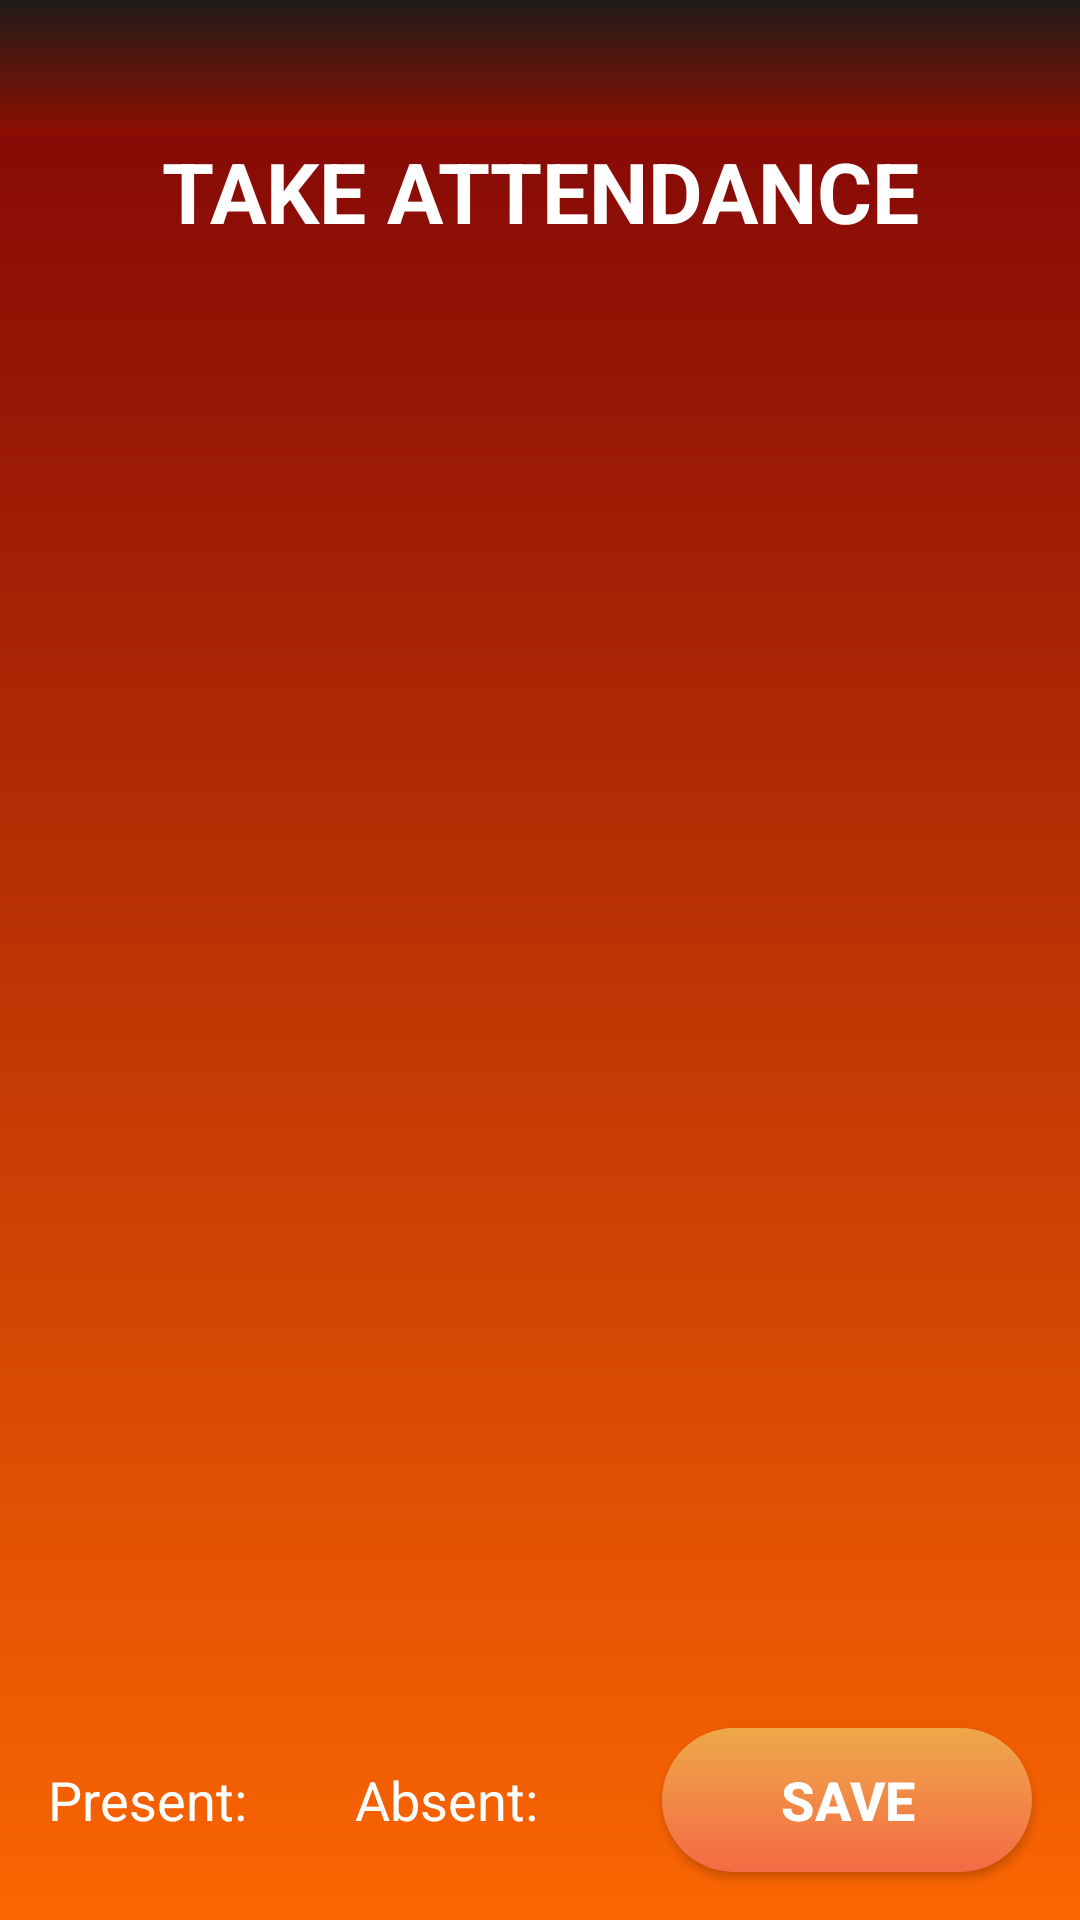

Produce the Android XML layout that renders to this screen, including the resource entries it uses.
<!-- AndroidManifest.xml: application theme Theme.E_Attendance -->
<!-- res/layout/activity_student_list_view_take_attendance.xml -->
<?xml version="1.0" encoding="utf-8"?>
<LinearLayout xmlns:android="http://schemas.android.com/apk/res/android"
    xmlns:tools="http://schemas.android.com/tools"
    android:layout_width="match_parent"
    android:layout_height="match_parent"
    android:orientation="vertical"
    android:background="@drawable/background"
    tools:context=".StudentListViewTakeAttendance">

    <include
        android:id="@+id/ftoolbar"
        layout="@layout/appbar"
        android:layout_width="match_parent"
        android:layout_height="45dp"
        tools:layout_editor_absoluteX="8dp" />

    <TextView
        android:id="@+id/textView2"
        android:layout_width="match_parent"
        android:layout_height="wrap_content"
        android:layout_gravity="center"
        android:gravity="center"
        android:text="Take Attendance"
        android:textAllCaps="true"
        android:textStyle="bold"
        android:textColor="#FFFFFF"
        android:textSize="28sp" />

    <LinearLayout
        android:layout_width="match_parent"
        android:layout_height="match_parent"
        android:layout_below="@+id/textView2"
        android:layout_marginTop="16dp"
        android:orientation="vertical">

        <ScrollView
            android:layout_width="match_parent"
            android:layout_height="0dp"
            android:layout_weight="1">

            <LinearLayout
                android:id="@+id/student_container1"
                android:layout_width="match_parent"
                android:layout_height="wrap_content"
                android:orientation="vertical"/>
        </ScrollView>

        <LinearLayout
            android:layout_width="match_parent"
            android:layout_height="wrap_content"
            android:orientation="horizontal"
            android:weightSum="4">

            <TextView
                android:id="@+id/presentTextView"
                android:layout_width="18dp"
                android:layout_height="wrap_content"
                android:layout_margin="16dp"
                android:layout_weight="1.5"
                android:text="Present: "
                android:textColor="@color/white"
                android:textSize="18sp" />

            <TextView
                android:id="@+id/absentTextView"
                android:layout_width="18dp"
                android:layout_height="wrap_content"
                android:layout_weight="1.5"
                android:layout_margin="16dp"
                android:text="Absent: "
                android:textColor="@color/white"
                android:textSize="18sp" />\

            <Button
                android:id="@+id/saveButton"
                android:layout_width="wrap_content"
                android:layout_height="wrap_content"
                android:layout_margin="16dp"
                android:layout_weight="1"
                android:background="@drawable/button1"
                android:text="Save"
                android:textStyle="bold"
                android:textColor="#FFFFFF"
                android:textSize="18sp" />


        </LinearLayout>
    </LinearLayout>
</LinearLayout>
<!-- res/layout/appbar.xml (included above) -->
<?xml version="1.0" encoding="utf-8"?>
<androidx.appcompat.widget.Toolbar xmlns:android="http://schemas.android.com/apk/res/android"
    android:layout_width="match_parent"
    xmlns:app="http://schemas.android.com/apk/res-auto"
    android:background="@drawable/appbar"
    app:titleTextColor="@android:color/white"
    android:layout_height="60dp">
</androidx.appcompat.widget.Toolbar>
<!-- resources referenced by this layout -->
<resources>
  <color name="white">#FFFFFFFF</color>
  <!-- drawable appbar (drawable) -->
  <?xml version="1.0" encoding="utf-8"?>
  <shape xmlns:android="http://schemas.android.com/apk/res/android"
      android:shape="rectangle">
      <gradient
          android:startColor="#1f1c18"
          android:endColor="#8e0e00"
          android:angle="270"
          />
  </shape>
  <!-- drawable background (drawable) -->
  <?xml version="1.0" encoding="utf-8"?>
  <shape xmlns:android="http://schemas.android.com/apk/res/android"
      android:shape="rectangle">
      <gradient
          android:startColor="#7E0306"
          android:endColor="#FB6602"
          android:angle="270"
          />
  </shape>
  <!-- drawable button1 (drawable) -->
  <?xml version="1.0" encoding="utf-8"?>
  <shape xmlns:android="http://schemas.android.com/apk/res/android"
      android:shape="rectangle">
      <gradient
          android:startColor="#f46b45"
          android:endColor="#eea849"
          android:angle="90"
          />
      <corners android:radius="30dp"/>
      <stroke android:color="#fff"/>
  </shape>
  <style name="Theme.E_Attendance" parent="Base.Theme.E_Attendance" />
  <style name="Base.Theme.E_Attendance" parent="Theme.Material3.DayNight.NoActionBar">
          
          
      </style>
</resources>
